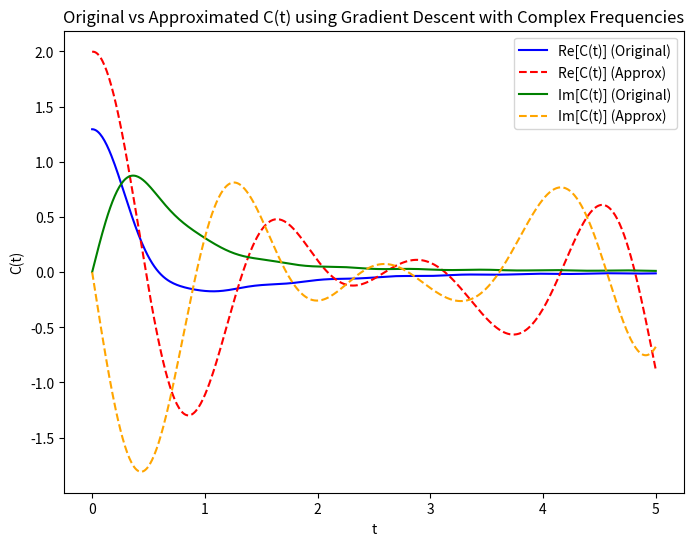

The matplotlib source for this figure:
import numpy as np
import matplotlib.pyplot as plt
from scipy.integrate import quad

"""
DEFINE SPECTRAL DENSITY FUNCTION J(w)
"""


def spectral_density(omega, eta, omega_c, s):
    return eta * (omega ** s) * np.exp(-omega / omega_c) if omega >= 0 else 0


"""
DEFINE THE ORIGINAL BATH CORRELATION FUNCTION C(t)_original
"""


def coth(x):
    return 1 / np.tanh(x) if x != 0 else np.inf


def C_t_original(t, eta, omega_c, s, beta, hbar, omega_max=10):
    integrand_real = lambda omega: spectral_density(omega, eta, omega_c, s) * (
                coth(beta * hbar * omega / 2) + 1) * np.cos(omega * t) / (2 * np.pi)
    real_part, _ = quad(integrand_real, 0, omega_max)

    integrand_imag = lambda omega: spectral_density(omega, eta, omega_c, s) * (
                coth(beta * hbar * omega / 2) + 1) * np.sin(omega * t) / (2 * np.pi)
    imag_part, _ = quad(integrand_imag, 0, omega_max)

    return real_part + 1j * imag_part



# Approximation function
def C_t_approximation(t, g_j, omega_j):
    return np.sum(g_j * np.exp(-1j * omega_j * t))


# Compute gradient of cost function
def compute_gradient(t_vals, C_vals, g_j, omega_j, learning_rate):
    K = len(omega_j)
    grad_g = np.zeros(K)  # Gradient for g_j (real)
    grad_omega_r = np.zeros(K)  # Gradient for Re(omega_j)
    grad_omega_i = np.zeros(K)  # Gradient for Im(omega_j)

    for i, t in enumerate(t_vals):
        C_approx = C_t_approximation(t, g_j, omega_j)
        error = C_approx - C_vals[i]

        for j in range(K):
            exp_term = np.exp(-1j * omega_j[j] * t)

            # Gradient w.r.t. g_j (real)
            grad_g[j] += 2 * np.real(error * np.conj(exp_term)) / len(t_vals)

            # Gradient w.r.t. Re(omega_j)
            grad_omega_r[j] += 2 * np.real(error * (-1j * g_j[j] * t * exp_term)) / len(t_vals)

            # Gradient w.r.t. Im(omega_j)
            grad_omega_i[j] += 2 * np.real(error * (g_j[j] * t * exp_term)) / len(t_vals)

    # Gradient descent updates
    g_j -= learning_rate * grad_g
    omega_j -= learning_rate * (grad_omega_r + 1j * grad_omega_i)

    return g_j, omega_j


# Gradient Descent Optimization with real g_j and complex omega_j
def optimize_C_t(t_vals, C_vals, K=30, learning_rate=0.001, max_iter=200, tol=1e-6):
    omega_j = np.linspace(0.5, 5, K) + 1j * np.random.rand(K) * 0.1  # Complex frequencies
    g_j = np.random.rand(K)  # Real coefficients

    prev_cost = np.inf
    for iteration in range(max_iter):
        g_j, omega_j = compute_gradient(t_vals, C_vals, g_j, omega_j, learning_rate)

        # Compute cost function
        C_approx_vals = np.array([C_t_approximation(t, g_j, omega_j) for t in t_vals])
        cost = np.sum(np.abs(C_vals - C_approx_vals) ** 2)

        # Check for convergence
        if np.abs(prev_cost - cost) < tol:
            break
        prev_cost = cost

        if iteration % 10 == 0:
            print(f"Iteration {iteration}: Cost = {cost}")

    return g_j, omega_j

"""
# Define time values and compute C(t)
t_vals = np.linspace(0, 5, 100)
eta = np.random.uniform(0.01, 2)
omega_c = np.random.uniform(1e-2, 10)
s = np.random.uniform(0.5, 2)
beta = np.random.uniform(0.1, 10)
hbar = 1  # Constant set to 1
"""

t_vals = np.linspace(0, 5, 500)
eta = 1.5
omega_c = 1.5
s = 1.2
beta = 4
hbar = 1


C_vals = np.array([C_t_original(t, eta, omega_c, s, beta, hbar) for t in t_vals])

# Optimize g_j (real) and complex omega_j using gradient descent
K = 30  # Number of exponentials
g_optimized, omega_optimized = optimize_C_t(t_vals, C_vals, K)

# Compute final approximation
C_approx_vals = np.array([C_t_approximation(t, g_optimized, omega_optimized) for t in t_vals])

# Plot results
plt.figure(figsize=(8, 6))
plt.plot(t_vals, C_vals.real, label="Re[C(t)] (Original)", color='blue')
plt.plot(t_vals, C_approx_vals.real, '--', label="Re[C(t)] (Approx)", color='red')

plt.plot(t_vals, C_vals.imag, label="Im[C(t)] (Original)", color='green')
plt.plot(t_vals, C_approx_vals.imag, '--', label="Im[C(t)] (Approx)", color='orange')

plt.xlabel("t")
plt.ylabel("C(t)")
plt.title("Original vs Approximated C(t) using Gradient Descent with Complex Frequencies")
plt.legend()
plt.show()
